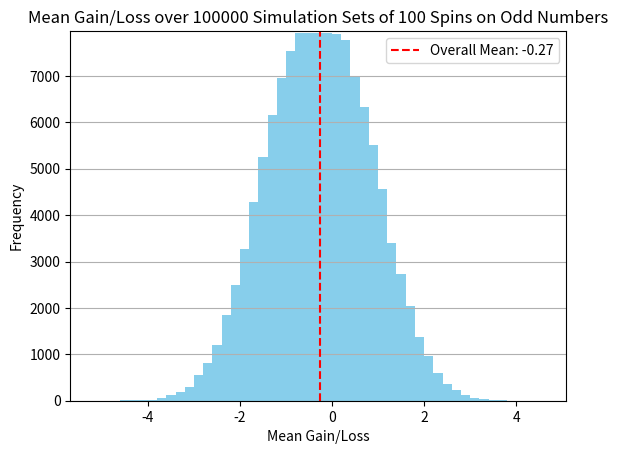

Write the Python code that produced this figure.
"""
[redacted]
Description: 
This Python script simulates betting on odd numbers in a standard roulette game where the numbers range from 1 to 36. 
The simulation involves num_sets sets of num_simulations_per_set spins each, with a betting amount of $bet on odd numbers. 
It calculates the mean gain/loss for each set of spins and visualizes the frequency distribution of these mean gains/losses.
We can observe that the average gain is generally average as it follows a normal distribution of mean -0.26 for bets of 10$.
The moral of the story : casino always wins on the long run.
Date : 26/12/2023
"""

import random
import matplotlib.pyplot as plt
from collections import Counter

def roulette_spin():
    return random.randint(0, 36)  # Simulating numbers on a 37-number roulette wheel

def parity_check(number):
    return number % 2 == 0 and number != 0   # Check if number is even
    # return number % 2 != 0   # Check if number is odd

def simulate_roulette(num_spins, bet_amount):
    gains = []

    for _ in range(num_spins):
        spin_result = roulette_spin()

        if parity_check(spin_result):
            gains.append(bet_amount)  # If the result is even/odd, win the bet amount
        else:
            gains.append(-bet_amount)  # If not, lose the bet amount

    return sum(gains) / num_spins  # Return the mean gain for these spins

# Simulating 100000 sets of 100 spins each
num_simulations_per_set = 100
num_sets = 100000
bet = 10

mean_gains_over_sets = []

for _ in range(num_sets):
    mean_gain = simulate_roulette(num_simulations_per_set, bet)
    mean_gains_over_sets.append(mean_gain)

# Count the frequency of each mean gain
mean_gain_counts = dict(Counter(mean_gains_over_sets))

# Plotting the frequency of mean gains
plt.bar(mean_gain_counts.keys(), mean_gain_counts.values(), color='skyblue')

# Calculate the overall mean gain
overall_mean_gain = sum(mean_gains_over_sets) / num_sets

# Plotting the overall mean gain as a horizontal line
plt.axvline(x=overall_mean_gain, color='red', linestyle='--', label=f"Overall Mean: {overall_mean_gain:.2f}")
plt.xlabel('Mean Gain/Loss')
plt.ylabel('Frequency')
plt.title(f'Mean Gain/Loss over {num_sets} Simulation Sets of {num_simulations_per_set} Spins on Odd Numbers')
plt.legend()
plt.grid(axis='y')

# Setting y-axis limits to display the entire frequency range
plt.ylim(0, max(mean_gain_counts.values()) + 50)
plt.savefig(f"roulette_{num_sets}_sets_{num_simulations_per_set}_odd_numbers.png")

plt.show()
